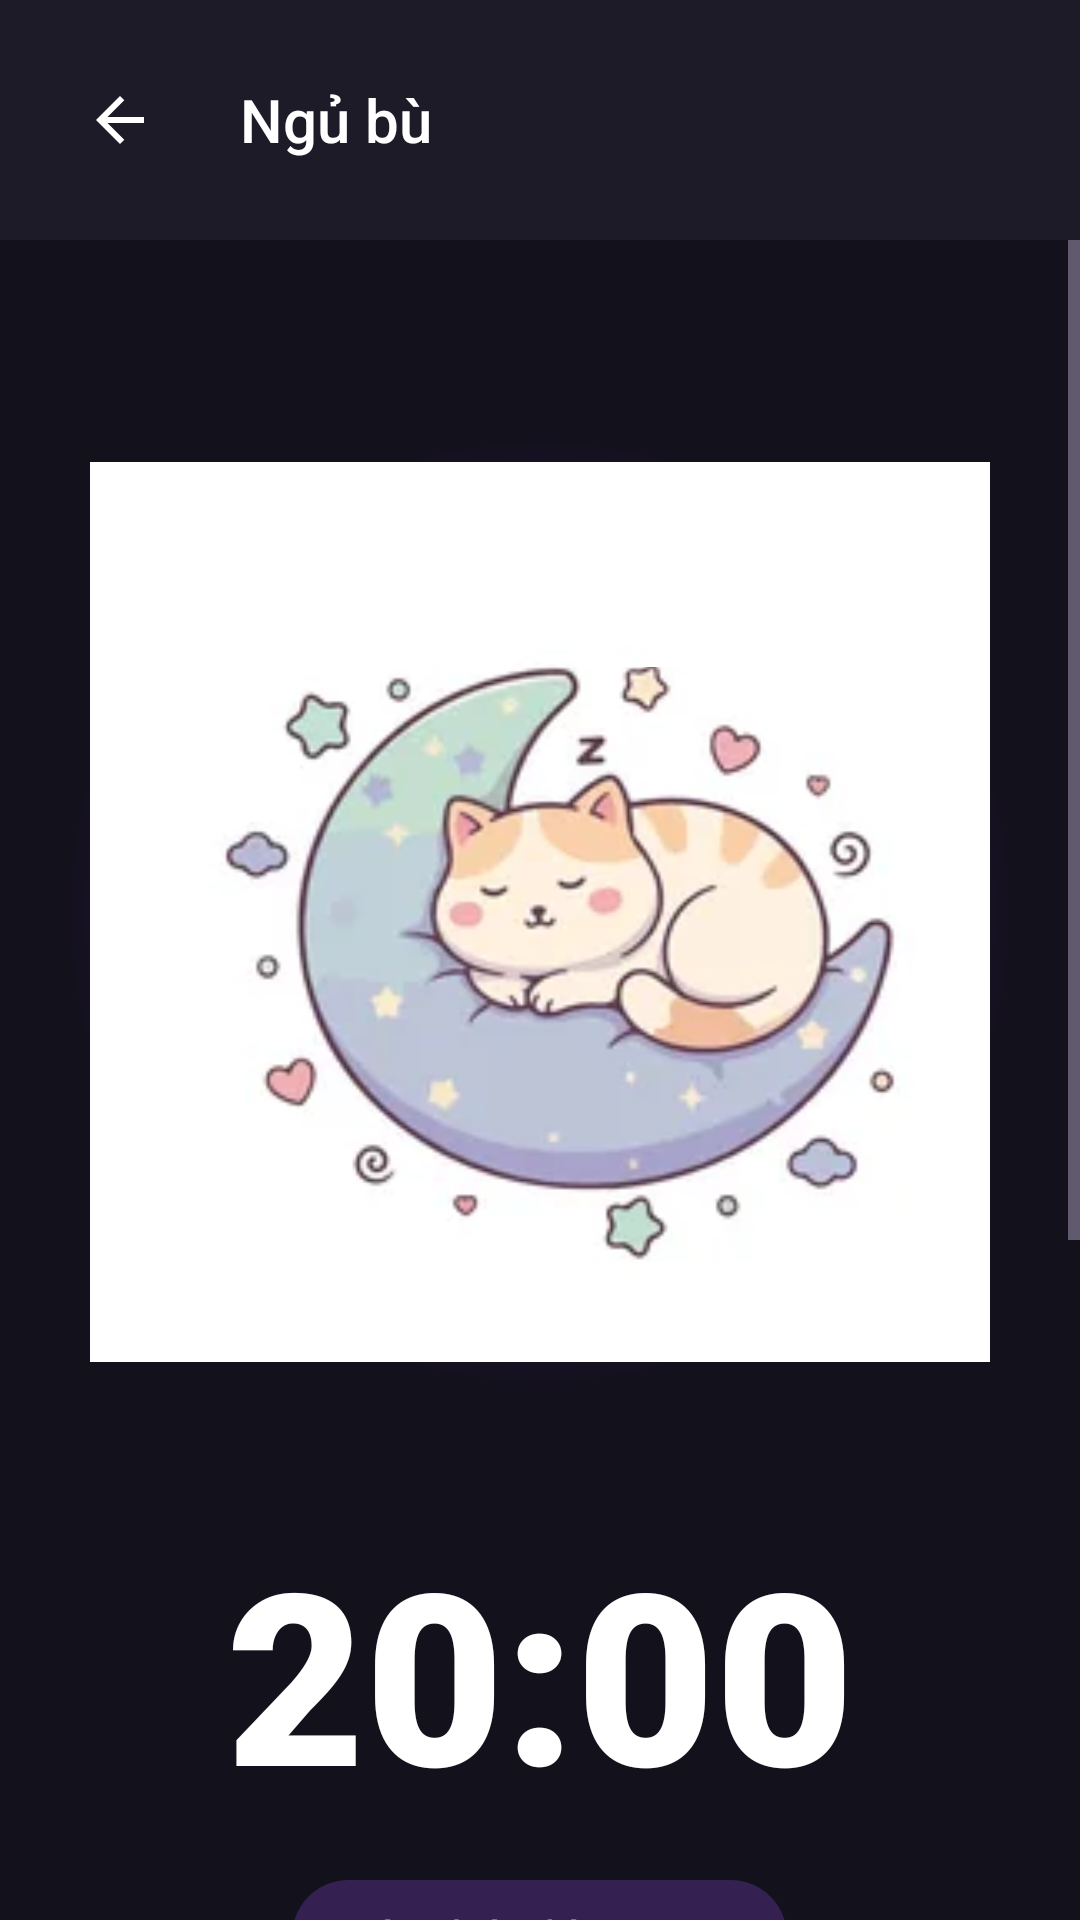

This screen was rendered from an Android layout file. Write that file and the resources it references.
<!-- AndroidManifest.xml: application theme Theme.CatNap -->
<!-- res/layout/fragment_nap.xml -->
<?xml version="1.0" encoding="utf-8"?>
<RelativeLayout xmlns:android="http://schemas.android.com/apk/res/android"
    xmlns:tools="http://schemas.android.com/tools"
    android:layout_width="match_parent"
    android:layout_height="match_parent"
    android:background="@color/background_dark">

    
    <LinearLayout
        android:id="@+id/toolbar_nap"
        android:layout_width="match_parent"
        android:layout_height="wrap_content"
        android:orientation="horizontal"
        android:gravity="center_vertical"
        android:padding="16dp"
        android:background="@color/surface_dark">

        
        <ImageView
            android:id="@+id/btn_back_nap"
            android:layout_width="48dp"
            android:layout_height="48dp"
            android:src="@drawable/ic_arrow_back"
            android:tint="@color/text_primary"
            android:background="?android:attr/selectableItemBackgroundBorderless"
            android:padding="12dp"
            tools:ignore="UseAppTint" />

        
        <TextView
            android:layout_width="wrap_content"
            android:layout_height="wrap_content"
            android:text="Ngủ bù"
            android:textColor="@color/text_primary"
            android:textSize="20sp"
            android:fontFamily="sans-serif-medium"
            android:layout_marginStart="16dp" />
    </LinearLayout>

    
    <ScrollView
        android:layout_width="match_parent"
        android:layout_height="match_parent"
        android:layout_below="@id/toolbar_nap"
        android:fillViewport="true">

        <LinearLayout
            android:layout_width="match_parent"
            android:layout_height="wrap_content"
            android:orientation="vertical"
            android:gravity="center"
            android:padding="24dp">

            
            <FrameLayout
                android:layout_width="wrap_content"
                android:layout_height="wrap_content"
                android:layout_marginTop="40dp"
                android:layout_marginBottom="40dp">

                
                <View
                    android:layout_width="320dp"
                    android:layout_height="320dp"
                    android:background="@drawable/cat_glow_large"
                    android:layout_gravity="center" />

                
                <ImageView
                    android:layout_width="300dp"
                    android:layout_height="300dp"
                    android:src="@drawable/ic_cat_nap"
                    android:scaleType="centerCrop"
                    android:layout_gravity="center"
                    android:background="@drawable/cat_avatar_background_large" />

                
                <TextView
                    android:layout_width="wrap_content"
                    android:layout_height="wrap_content"
                    android:text="Zzz..."
                    android:textColor="@color/text_primary"
                    android:textSize="36sp"
                    android:layout_gravity="top|end"
                    android:layout_marginTop="40dp"
                    android:layout_marginEnd="60dp" />
            </FrameLayout>

            
            <TextView
                android:id="@+id/tv_timer"
                android:layout_width="wrap_content"
                android:layout_height="wrap_content"
                android:text="20:00"
                android:textColor="@color/text_primary"
                android:textSize="80sp"
                android:fontFamily="sans-serif-black"
                android:layout_marginBottom="16dp" />

            
            <LinearLayout
                android:layout_width="wrap_content"
                android:layout_height="wrap_content"
                android:orientation="horizontal"
                android:gravity="center"
                android:background="@drawable/badge_sleep_good"
                android:paddingHorizontal="16dp"
                android:paddingVertical="8dp"
                android:layout_marginBottom="40dp">

                <TextView
                    android:layout_width="wrap_content"
                    android:layout_height="wrap_content"
                    android:text="Báo thức lúc 14:30"
                    android:textColor="@color/primary_light"
                    android:textSize="16sp" />
            </LinearLayout>

            
            <LinearLayout
                android:layout_width="match_parent"
                android:layout_height="wrap_content"
                android:orientation="horizontal"
                android:gravity="center"
                android:layout_marginBottom="40dp">

                <Button
                    android:id="@+id/btn_15"
                    android:layout_width="0dp"
                    android:layout_height="80dp"
                    android:layout_weight="1"
                    android:text="15\nPhút"
                    android:textSize="18sp"
                    android:background="@drawable/btn_normal"
                    android:textColor="@color/text_secondary"
                    android:layout_marginEnd="12dp" />

                <Button
                    android:id="@+id/btn_20"
                    android:layout_width="0dp"
                    android:layout_height="80dp"
                    android:layout_weight="1"
                    android:text="20\nPhút"
                    android:textSize="18sp"
                    android:background="@drawable/btn_selected"
                    android:textColor="@color/text_primary"
                    android:layout_marginHorizontal="12dp" />

                <Button
                    android:id="@+id/btn_30"
                    android:layout_width="0dp"
                    android:layout_height="80dp"
                    android:layout_weight="1"
                    android:text="30\nPhút"
                    android:textSize="18sp"
                    android:background="@drawable/btn_normal"
                    android:textColor="@color/text_secondary"
                    android:layout_marginStart="12dp" />
            </LinearLayout>

            
            <Button
                android:id="@+id/btn_start_pause"
                android:layout_width="match_parent"
                android:layout_height="72dp"
                android:text="Bắt đầu ngủ"
                android:textSize="20sp"
                android:textColor="@color/primary"
                android:background="@drawable/btn_start"
                android:layout_marginBottom="100dp" />

        </LinearLayout>
    </ScrollView>
</RelativeLayout>
<!-- resources referenced by this layout -->
<resources>
  <color name="background_dark">#13111C</color>
  <color name="primary">#7f13ec</color>
  <color name="primary_light">#9d4bf2</color>
  <color name="surface_dark">#1E1B29</color>
  <color name="text_primary">#FFFFFF</color>
  <color name="text_secondary">#ab9db9</color>
  <!-- drawable badge_sleep_good (drawable) -->
  <?xml version="1.0" encoding="utf-8"?>
  <shape xmlns:android="http://schemas.android.com/apk/res/android">
      <solid android:color="#409d4bf2" />
      <corners android:radius="24dp" />
  </shape>
  <!-- drawable btn_normal (drawable) -->
  <?xml version="1.0" encoding="utf-8"?>
  <shape xmlns:android="http://schemas.android.com/apk/res/android">
      <solid android:color="#80302839" />
      <corners android:radius="32dp" />
      <stroke android:width="1dp" android:color="#19FFFFFF" />
  </shape>
  <!-- drawable cat_avatar_background_large (drawable) -->
  <?xml version="1.0" encoding="utf-8"?>
  <shape xmlns:android="http://schemas.android.com/apk/res/android"
      android:shape="oval">
      <solid android:color="#302839" />
      <stroke android:width="8dp" android:color="#80302839" />
  </shape>
  <!-- drawable cat_glow_large (drawable) -->
  <?xml version="1.0" encoding="utf-8"?>
  <shape xmlns:android="http://schemas.android.com/apk/res/android"
      android:shape="oval">
      <gradient
          android:startColor="#807f13ec"
          android:endColor="#007f13ec"
          android:type="radial"
          android:gradientRadius="160dp" />
  </shape>
  <!-- drawable ic_arrow_back (drawable) -->
  <vector xmlns:android="http://schemas.android.com/apk/res/android" android:autoMirrored="true" android:height="24dp" android:tint="#294687" android:viewportHeight="960" android:viewportWidth="960" android:width="24dp">
        
      <path android:fillColor="@android:color/white" android:pathData="M313,520L537,744L480,800L160,480L480,160L537,216L313,440L800,440L800,520L313,520Z"/>
      
  </vector>
  <!-- drawable ic_cat_nap: jpg bitmap (drawable, 6758 bytes) -->
  <style name="Theme.CatNap" parent="Theme.Material3.DayNight.NoActionBar">
          
          <item name="colorPrimary">@color/primary</item>
          <item name="colorPrimaryVariant">@color/primary_dark</item>
          <item name="colorOnPrimary">@color/text_primary</item>
  
          
          <item name="android:colorBackground">@color/background_dark</item>
          <item name="android:windowBackground">@color/background_dark</item>
  
          
          <item name="android:statusBarColor">@android:color/transparent</item>
          <item name="android:navigationBarColor">@android:color/transparent</item>
          <item name="android:windowLightStatusBar">false</item>
  
          
          <item name="android:textColorPrimary">@color/text_primary</item>
          <item name="android:textColorSecondary">@color/text_secondary</item>
  
          <item name="android:windowTranslucentStatus">true</item>
          <item name="android:windowTranslucentNavigation">true</item>
      </style>
  <color name="primary_dark">#5e0eb0</color>
</resources>
